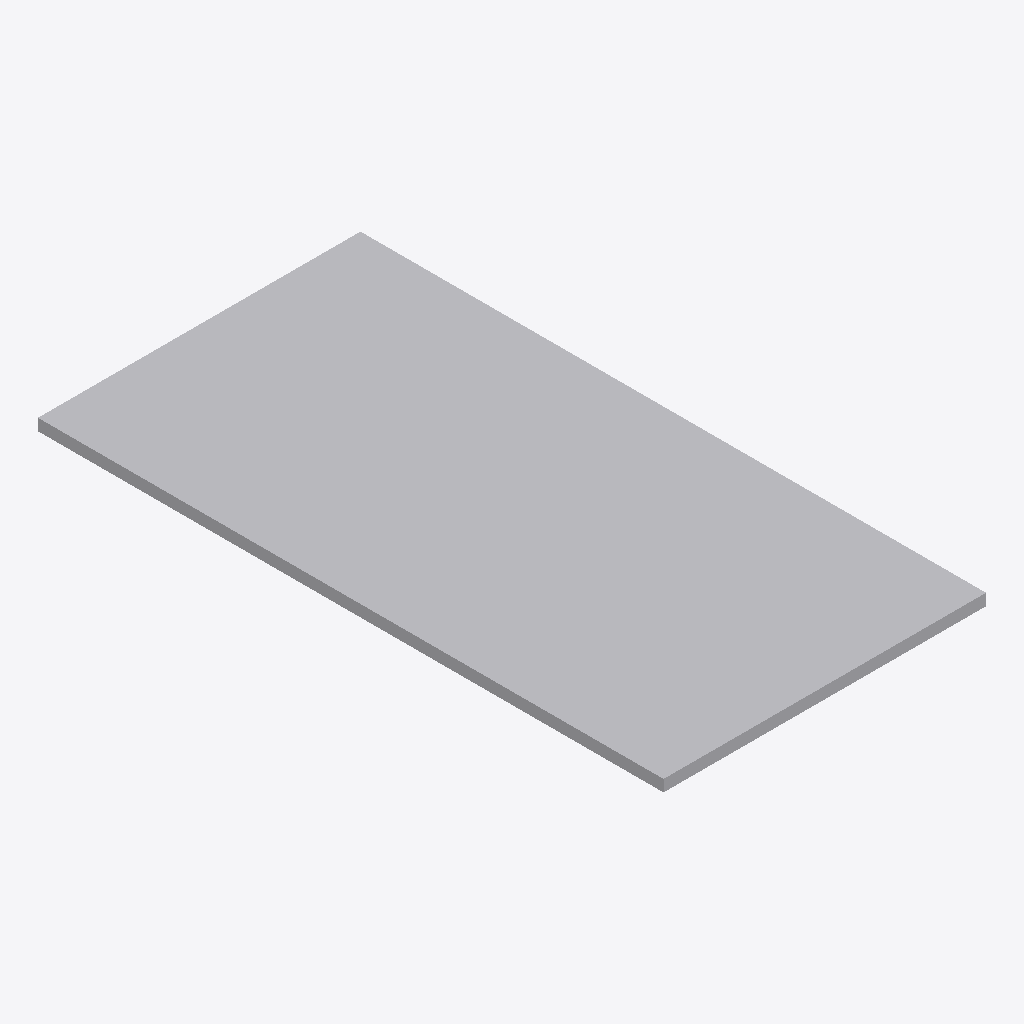
Isometric view of an IFC building model (IFC-SPF (STEP), schema IFC2X3, length unit metre), seen from the south-west, elements coloured by IFC class: 1 other element (light grey).
Extent 0.8 m × 1.6 m × 0.0 m (x, y, z). Storeys (1): Port De Barcelona at 0.00 m. Elements (1): 1 IfcFurnishingElement.

HEADER;
FILE_DESCRIPTION(('ViewDefinition [CoordinationView_V2.0]'),'2;1');
FILE_NAME('','',(''),(''),'','','');
FILE_SCHEMA(('IFC2X3'));
ENDSEC;
DATA;
#105=IFCPROJECT('34UKVHeH5CHvrwyycS_2aZ',$,'Port De Barcelona',$,$,'Port De Barcelona','Port De Barcelona',(#97),#92);
#130=IFCSITE('34UKVHeH5CHvrwyycS_2aX',$,'Default',$,$,#127,$,$,.ELEMENT.,(42,21,31,181945),(-71,-3,-24,-263305),0.0,$,$);
#115=IFCBUILDING('34UKVHeH5CHvrwyycS_2aY',$,'Port De Barcelona',$,$,#32,$,'Port De Barcelona',.ELEMENT.,$,$,$);
#124=IFCBUILDINGSTOREY('34UKVHeH5CHvrwyybZ1_NS',$,'Port De Barcelona',$,'Level:8mm Head',#122,$,'Port De Barcelona',.ELEMENT.,0.0);
#199=IFCFURNISHINGELEMENT('0bXUlLUuv7fBN8tCQa_T2w',$,'APBCN-URB-MOB-Registro_Rectangular_Plano_Acero:APBCN-URB-MOB-Registro_Rectangular_Plano_Acero:323108',$,'APBCN-URB-MOB-Registro_Rectangular_Plano_Acero:APBCN-URB-MOB-Registro_Rectangular_Plano_Acero',#197,#192,'323108');
ENDSEC;
